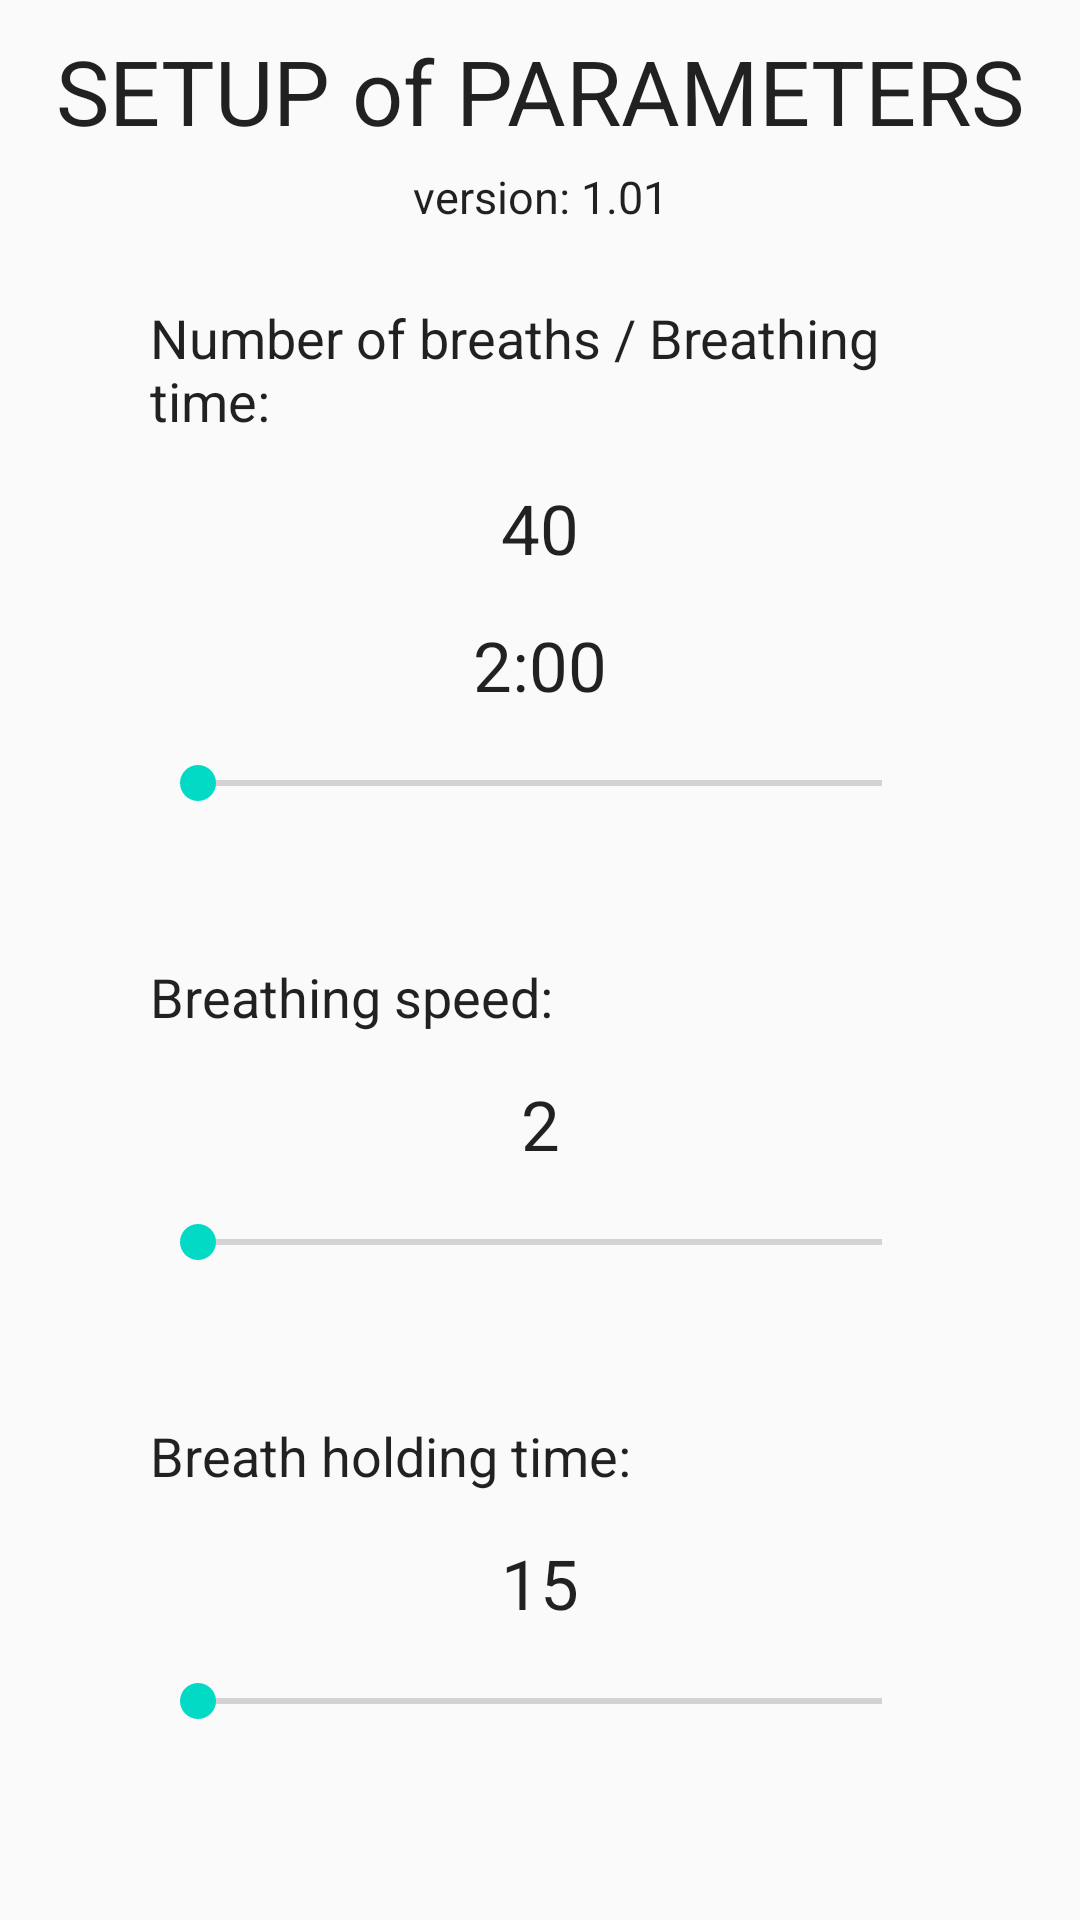

The Android layout XML behind this screen, and the referenced resources:
<!-- AndroidManifest.xml: application theme AppTheme -->
<!-- res/layout/activity_display_setup_parameters.xml -->
<?xml version="1.0" encoding="utf-8"?>
<androidx.constraintlayout.widget.ConstraintLayout xmlns:android="http://schemas.android.com/apk/res/android"
    xmlns:app="http://schemas.android.com/apk/res-auto"
    xmlns:tools="http://schemas.android.com/tools"
    android:layout_width="match_parent"
    android:layout_height="match_parent"
    tools:context=".DisplaySetupParameters">

    
    <TextView
        style="@style/SetupParamHead"
        android:id="@+id/screenNameTextView"
        android:layout_width="wrap_content"
        android:layout_height="wrap_content"
        android:layout_marginStart="5dp"
        android:layout_marginTop="10dp"
        android:layout_marginEnd="5dp"
        android:text="SETUP of PARAMETERS"
        app:layout_constraintEnd_toEndOf="parent"
        app:layout_constraintStart_toStartOf="parent"
        app:layout_constraintTop_toTopOf="parent" />

    <TextView
        style="@style/SetupParamVersion"
        android:id="@+id/versionTextView"
        android:layout_width="wrap_content"
        android:layout_height="wrap_content"
        android:layout_marginStart="5dp"
        android:layout_marginTop="5dp"
        android:layout_marginEnd="5dp"
        android:text="version: 1.01"
        app:layout_constraintEnd_toEndOf="parent"
        app:layout_constraintStart_toStartOf="parent"
        app:layout_constraintTop_toBottomOf="@+id/screenNameTextView" />

    
    
    <TextView
        style="@style/SetupParamTextDescr"
        android:id="@+id/breathsParameterNameTextView"
        android:layout_width="0dp"
        android:layout_height="wrap_content"
        android:layout_marginStart="50dp"
        android:layout_marginTop="50dp"
        android:layout_marginEnd="50dp"
        android:text="Number of breaths / Breathing time:"
        app:layout_constraintEnd_toEndOf="parent"
        app:layout_constraintHorizontal_bias="0.0"
        app:layout_constraintStart_toStartOf="parent"
        app:layout_constraintTop_toBottomOf="@+id/screenNameTextView" />

    <TextView
        style="@style/SetupParamTextValue"
        android:id="@+id/breathsTextView"
        android:layout_width="wrap_content"
        android:layout_height="wrap_content"
        android:layout_marginStart="50dp"
        android:layout_marginEnd="50dp"
        android:layout_marginTop="15dp"
        android:text="40"
        app:layout_constraintEnd_toEndOf="parent"
        app:layout_constraintStart_toStartOf="parent"
        app:layout_constraintTop_toBottomOf="@+id/breathsParameterNameTextView"
        />

    
    
    <TextView
        style="@style/SetupParamTextValue"
        android:id="@+id/timeBreathingTextView"
        android:layout_width="wrap_content"
        android:layout_height="wrap_content"
        android:layout_marginStart="50dp"
        android:layout_marginEnd="50dp"
        android:layout_marginTop="15dp"
        android:text="2:00"
        app:layout_constraintEnd_toEndOf="parent"
        app:layout_constraintStart_toStartOf="parent"
        app:layout_constraintTop_toBottomOf="@+id/breathsTextView"
        />

    <SeekBar
        android:id="@+id/breathsSeekBar"
        android:layout_width="0dp"
        android:layout_height="wrap_content"
        android:layout_marginStart="50dp"
        android:layout_marginTop="15dp"
        android:layout_marginEnd="50dp"
        android:textSize="20sp"
        app:layout_constraintEnd_toEndOf="parent"
        app:layout_constraintStart_toStartOf="parent"
        app:layout_constraintTop_toBottomOf="@+id/timeBreathingTextView" />

    
    
    <TextView
        style="@style/SetupParamTextDescr"
        android:id="@+id/speedBreathingParameterNameTextView"
        android:layout_width="200dp"
        android:layout_height="wrap_content"
        android:layout_marginStart="50dp"
        android:layout_marginTop="50dp"
        android:text="Breathing speed:"
        app:layout_constraintEnd_toEndOf="parent"
        app:layout_constraintHorizontal_bias="0.0"
        app:layout_constraintStart_toStartOf="parent"
        app:layout_constraintTop_toBottomOf="@+id/breathsSeekBar" />

    <TextView
        style="@style/SetupParamTextValue"
        android:id="@+id/speedBreathingTextView"
        android:layout_width="wrap_content"
        android:layout_height="wrap_content"
        android:layout_marginStart="50dp"
        android:layout_marginEnd="50dp"
        android:layout_marginTop="15dp"
        android:text="2"
        app:layout_constraintEnd_toEndOf="parent"
        app:layout_constraintStart_toStartOf="parent"
        app:layout_constraintTop_toBottomOf="@+id/speedBreathingParameterNameTextView"
        />

    <SeekBar
        android:id="@+id/speedBreathingSeekBar"
        android:layout_width="0dp"
        android:layout_height="wrap_content"
        android:layout_marginStart="50dp"
        android:layout_marginTop="15dp"
        android:layout_marginEnd="50dp"
        app:layout_constraintEnd_toEndOf="parent"
        app:layout_constraintStart_toStartOf="parent"
        app:layout_constraintTop_toBottomOf="@+id/speedBreathingTextView" />

    
    
    <TextView
        style="@style/SetupParamTextDescr"
        android:id="@+id/secondsBreathHoldingParameterNameTextView"
        android:layout_width="300dp"
        android:layout_height="wrap_content"
        android:layout_marginStart="50dp"
        android:layout_marginTop="50dp"
        android:text="Breath holding time:"
        app:layout_constraintEnd_toEndOf="parent"
        app:layout_constraintHorizontal_bias="0.0"
        app:layout_constraintStart_toStartOf="parent"
        app:layout_constraintTop_toBottomOf="@+id/speedBreathingSeekBar" />

    <TextView
        style="@style/SetupParamTextValue"
        android:id="@+id/secondsBreathHoldingTextView"
        android:layout_width="wrap_content"
        android:layout_height="wrap_content"
        android:layout_marginStart="50dp"
        android:layout_marginEnd="50dp"
        android:layout_marginTop="15dp"
        android:text="15"
        app:layout_constraintEnd_toEndOf="parent"
        app:layout_constraintStart_toStartOf="parent"
        app:layout_constraintTop_toBottomOf="@+id/secondsBreathHoldingParameterNameTextView"
        />

    <SeekBar
        android:id="@+id/secondsBreathHoldingSeekBar"
        android:layout_width="0dp"
        android:layout_height="wrap_content"
        android:layout_marginStart="50dp"
        android:layout_marginTop="15dp"
        android:layout_marginEnd="50dp"
        app:layout_constraintEnd_toEndOf="parent"
        app:layout_constraintStart_toStartOf="parent"
        app:layout_constraintTop_toBottomOf="@+id/secondsBreathHoldingTextView" />



</androidx.constraintlayout.widget.ConstraintLayout>
<!-- resources referenced by this layout -->
<resources>
  <style name="SetupParamHead" parent="TextAppearance.AppCompat">
          <item name="android:textSize">30sp</item>
      </style>
  <style name="SetupParamTextDescr" parent="TextAppearance.AppCompat">
          <item name="android:textSize">18sp</item>
      </style>
  <style name="SetupParamTextValue" parent="TextAppearance.AppCompat">
          <item name="android:textSize">23sp</item>
      </style>
  <style name="SetupParamVersion" parent="TextAppearance.AppCompat">
          <item name="android:textSize">15sp</item>
      </style>
  <style name="AppTheme" parent="Theme.AppCompat.Light.DarkActionBar">
          
          <item name="colorPrimary">@color/colorPrimary</item>
          <item name="colorPrimaryDark">@color/colorPrimaryDark</item>
          <item name="colorAccent">@color/colorAccent</item>
      </style>
  <!-- not gathered from this repository: default colours our renderer supplied (Android Studio template values) -->
  <color name="colorPrimary">#FF6200EE</color>
  <color name="colorPrimaryDark">#FF3700B3</color>
  <color name="colorAccent">#FF03DAC5</color>
</resources>
